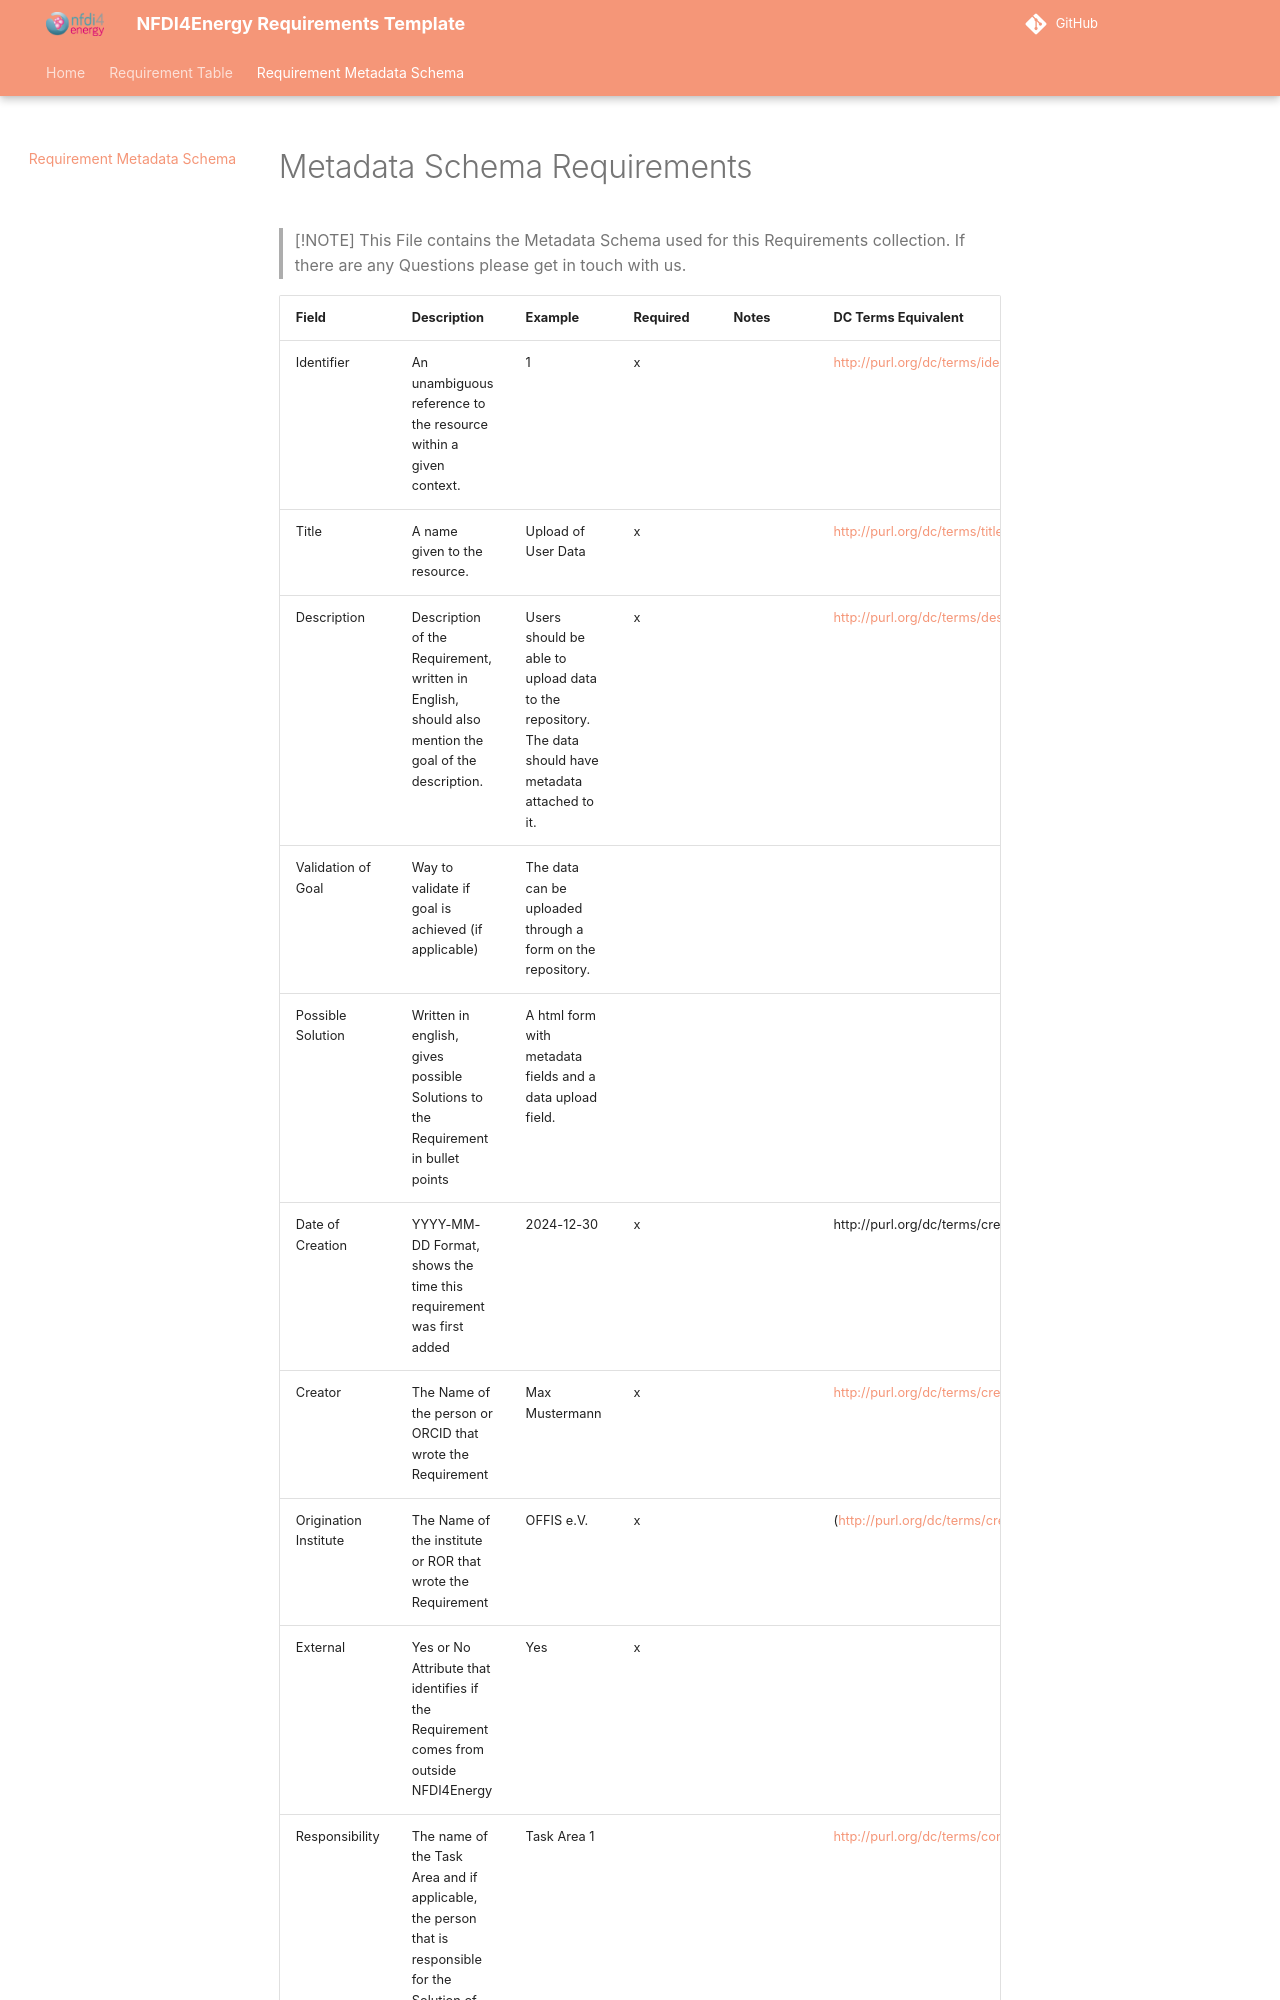

repository: NFDI4Energy/requirements_template · page: content/requirements_metadata_schema/index.html · generator: mkdocs

# Metadata Schema Requirements

>[!NOTE]
>This File contains the Metadata Schema used for this Requirements collection. If there are any Questions please get in touch with us.

| Field                   | Description                                                                                                                                 | Example                                                                                              | Required | Notes                       | DC Terms Equivalent                    |  |
|-------------------------|---------------------------------------------------------------------------------------------------------------------------------------------|------------------------------------------------------------------------------------------------------|----------|-----------------------------|-----------------------------------------|--|
| Identifier              | An unambiguous reference to the resource within a given context.                                                                            | 1                                                                                                    | x        |                             | <http://purl.org/dc/terms/identifier>     |  |
| Title                   | A name given to the resource.                                                                                                               | Upload of User Data                                                                                  | x        |                             | <http://purl.org/dc/terms/title>          |  |
| Description             | Description of the Requirement, written in English, should also mention the goal of the description.                                        | Users should be able to upload data to the repository. The data should have metadata attached to it. | x        |                             | <http://purl.org/dc/terms/description>    |  |
| Validation of Goal      | Way to validate if goal is achieved (if applicable)                                                                                         | The data can be uploaded through a form on the repository.                                           |          |                             |                                         |  |
| Possible Solution       | Written in english, gives possible Solutions to the Requirement in bullet points                                                            | A html form with metadata fields and a data upload field.                                            |          |                             |                                         |  |
| Date of Creation        | YYYY-MM-DD Format, shows the  time this requirement was first added                                                                         | 2024-12-30                                                                                           | x        |                             | http://purl.org/dc/terms/created        |  |
| Creator                 | The Name of the person or ORCID that wrote the Requirement                                                                                  | Max Mustermann                                                                                   | x        |                             | <http://purl.org/dc/terms/creator>        |  |
| Origination Institute   | The Name of the institute or ROR that wrote the Requirement                                                                                 | OFFIS e.V.                                                                                           | x        |                             | (<http://purl.org/dc/terms/creator> )     |  |
| External                | Yes or No Attribute that identifies if the Requirement comes from outside NFDI4Energy
